Labelled photos from "bali-3", an image-classification folder in realtechsupport/c-plus-r. The possible labels are: aroid, cacao, passiflora.

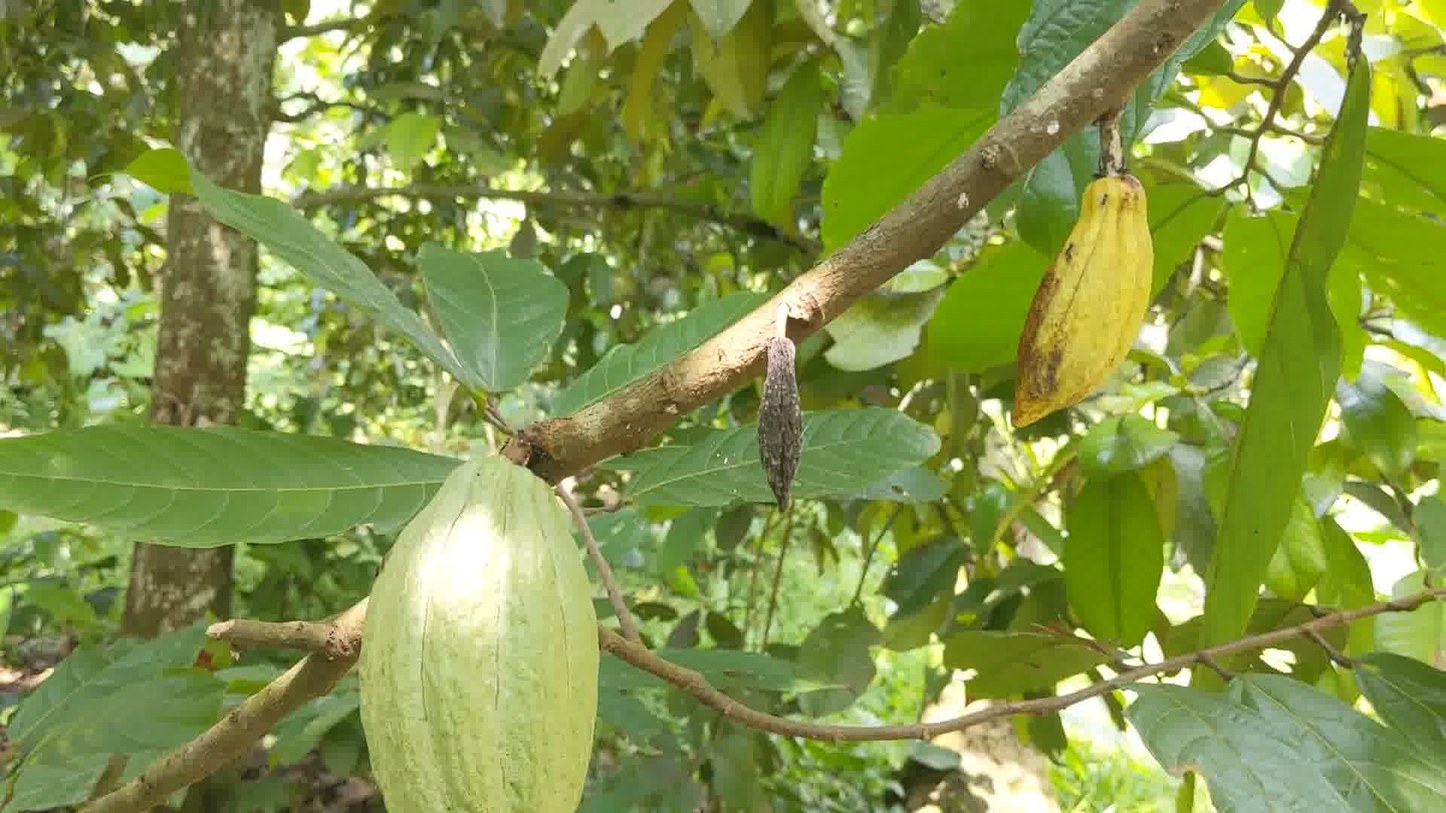
Label: cacao

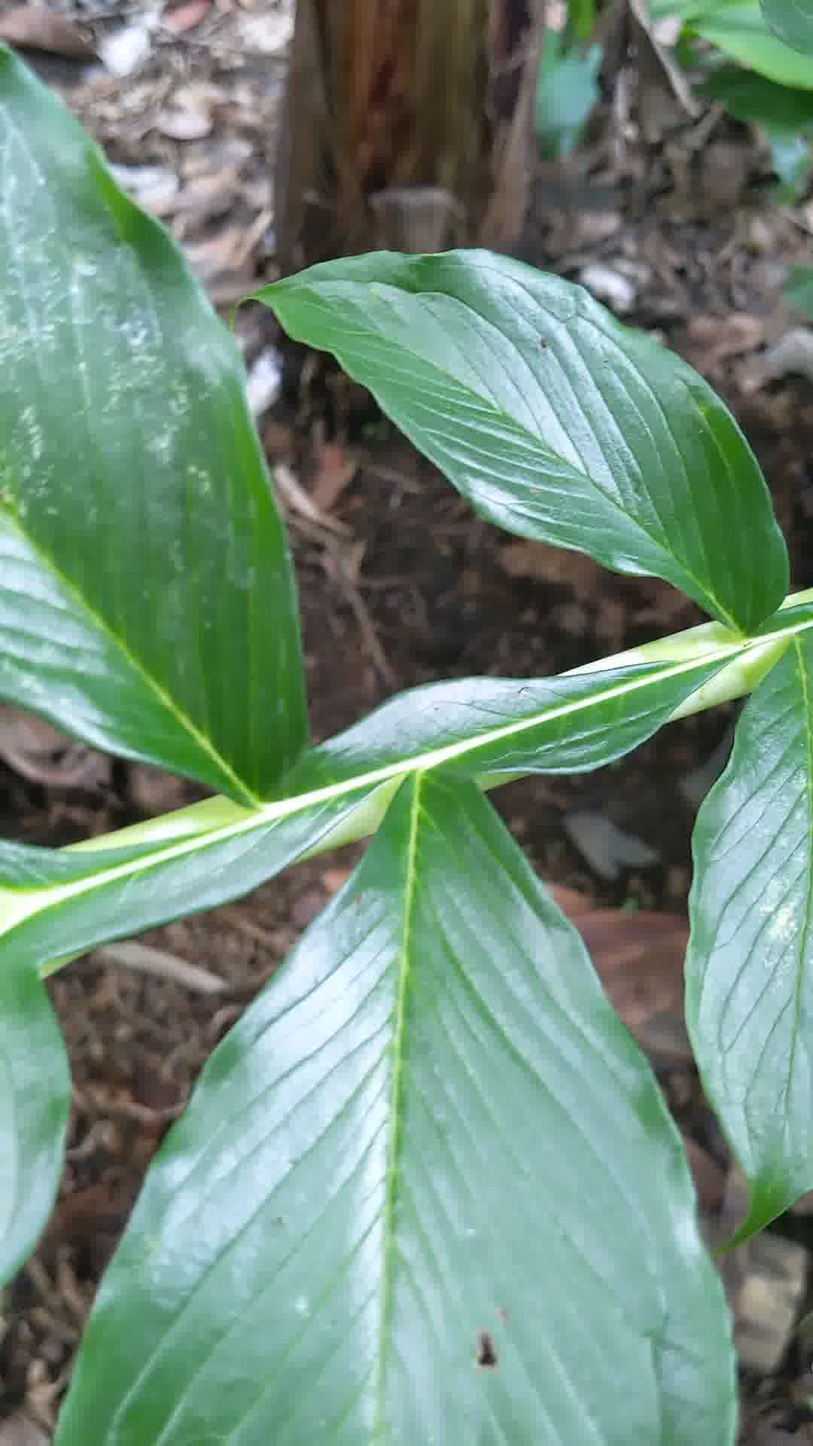
Label: aroid

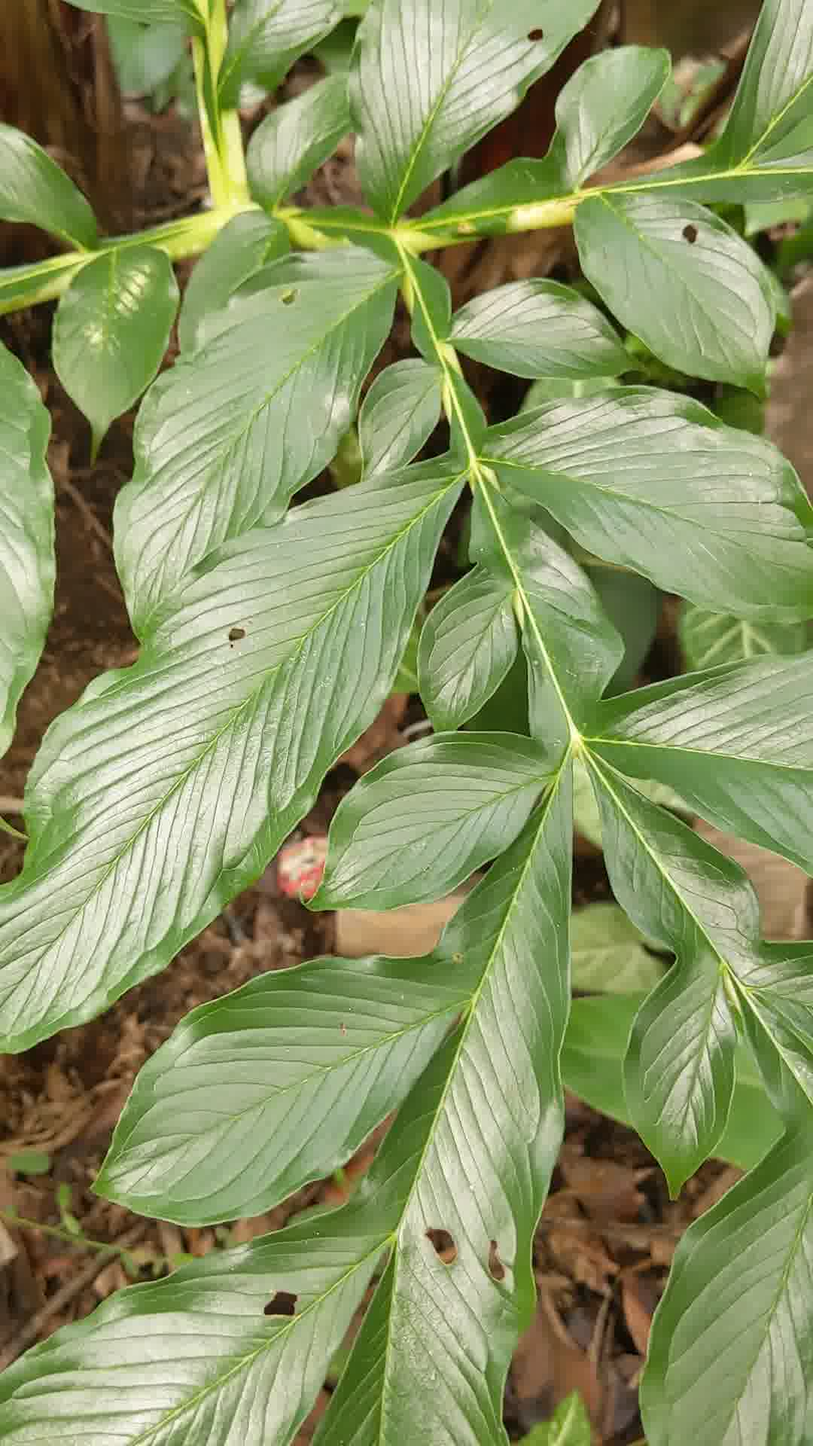
Label: aroid

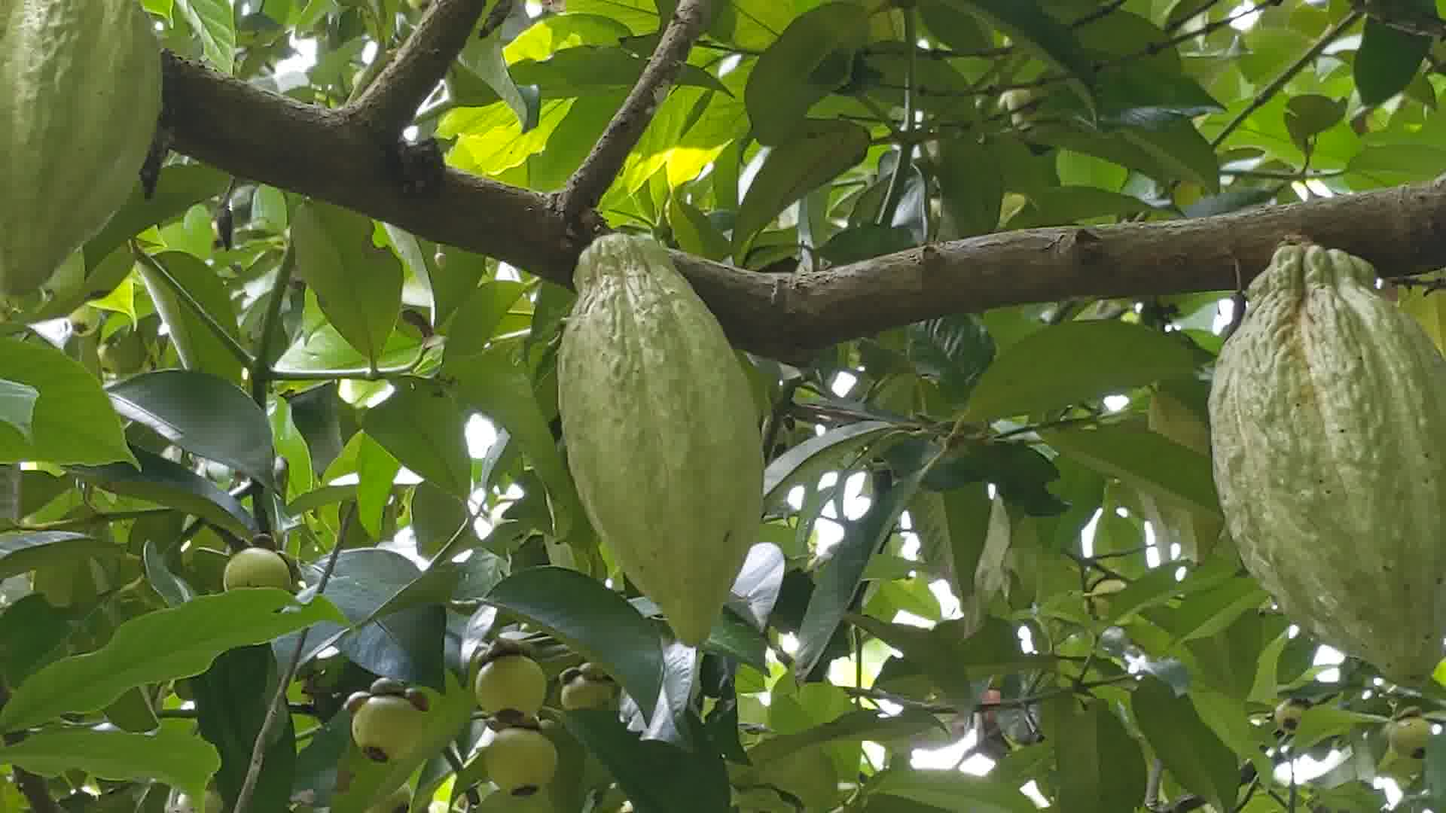
Label: cacao

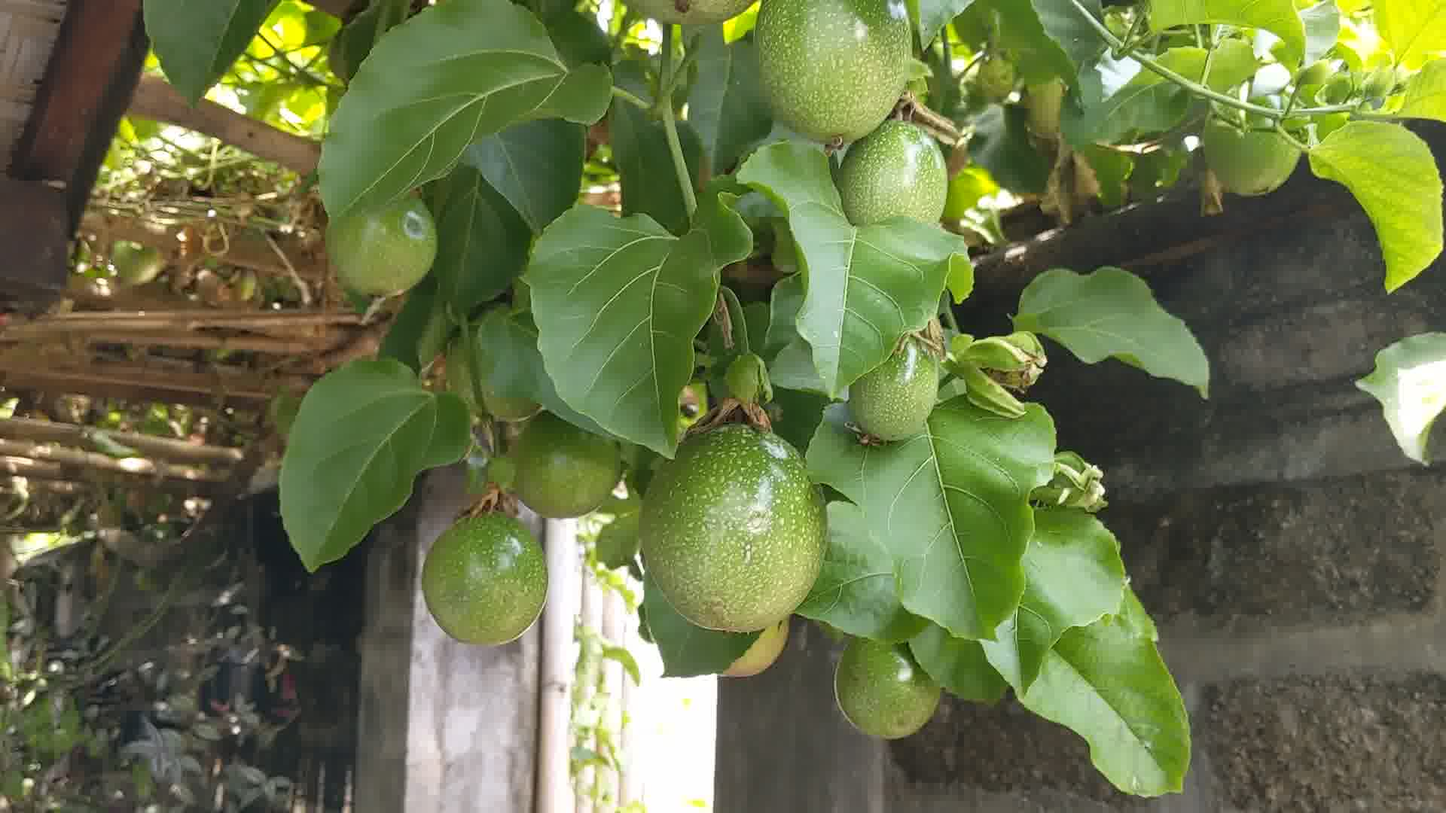
Label: passiflora

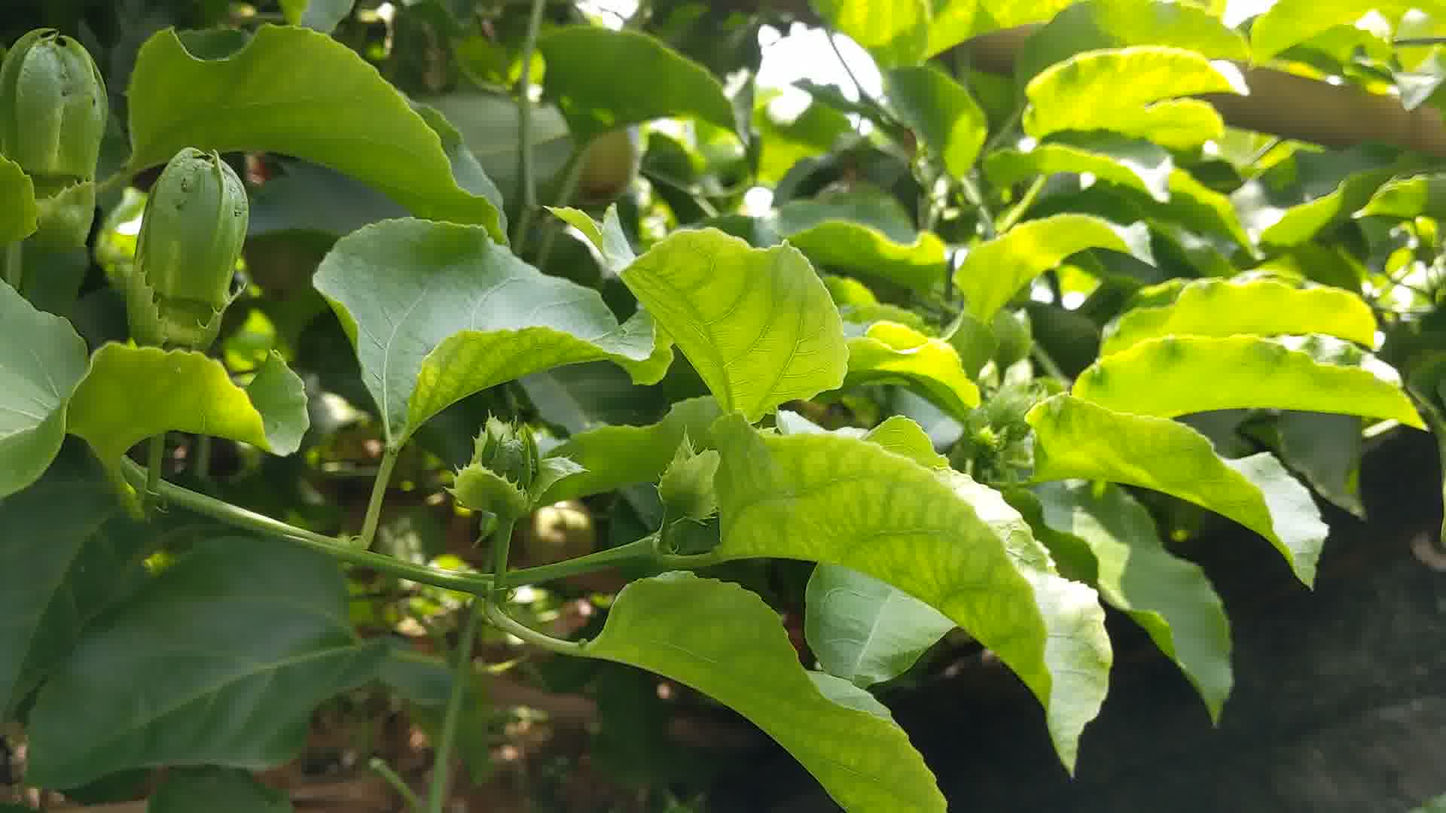
Label: passiflora
